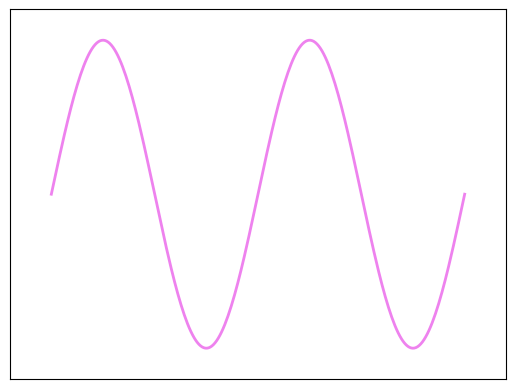

This figure's Python source: (Note: this script raises an exception after producing the figure.)
"""
Regular plots
==============

'Regular' plots plot one value 'y' as a function of another, 'x'.

"""

import matplotlib.pyplot as plt
import numpy as np

X = np.linspace(0, 2, 256)
Y = np.sin(2 * np.pi * X)

plt.plot (X, Y, lw=2, color='violet')
plt.xlim(-0.2, 2.2)
plt.xticks(())
plt.ylim(-1.2, 1.2)
plt.yticks(())

plt.text(-0.05, 1.02, " Regular Plot:      plt.plot(...)\n",
        horizontalalignment='left',
        verticalalignment='top',
        size='xx-large',
        bbox=dict(facecolor='white', alpha=1.0, width=400, height=65),
        transform=plt.gca().transAxes)

plt.text(-0.05, 1.01, "\n\n   Plot lines and/or markers ",
        horizontalalignment='left',
        verticalalignment='top',
        size='large',
        transform=plt.gca().transAxes)

plt.show()
